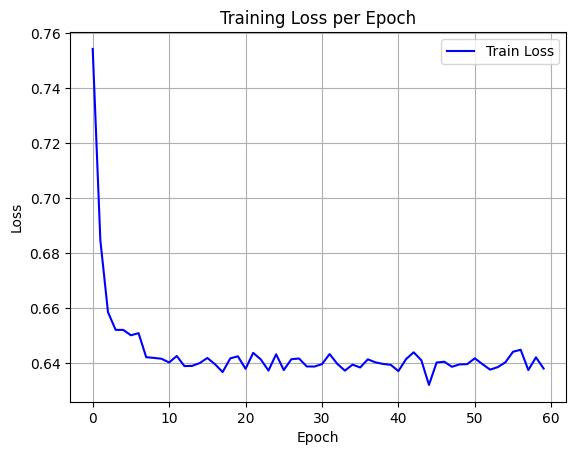

The data file committed next to this chart (first rows):
epoch, train_loss
0, 0.7543
1, 0.6847
2, 0.6586
3, 0.6521
4, 0.6521
5, 0.6501
6, 0.6509
7, 0.6422
8, 0.6419
9, 0.6416
10, 0.6402
11, 0.6426
12, 0.6389
13, 0.639
14, 0.64
15, 0.6419
16, 0.6396
17, 0.6367
18, 0.6417
19, 0.6425
20, 0.6379
21, 0.6437
22, 0.6413
23, 0.6373
24, 0.6432
25, 0.6375
26, 0.6414
27, 0.6417
28, 0.6388
29, 0.6387
30, 0.6396
31, 0.6433
32, 0.6397
33, 0.6373
34, 0.6394
35, 0.6384
36, 0.6414
37, 0.6403
38, 0.6397
39, 0.6394
40, 0.6371
41, 0.6414
42, 0.6439
43, 0.6411
44, 0.6321
45, 0.6402
46, 0.6405
47, 0.6387
48, 0.6395
49, 0.6396
50, 0.6417
51, 0.6396
52, 0.6376
53, 0.6385
54, 0.6403
55, 0.6441
56, 0.6449
57, 0.6375
58, 0.6421
59, 0.638
